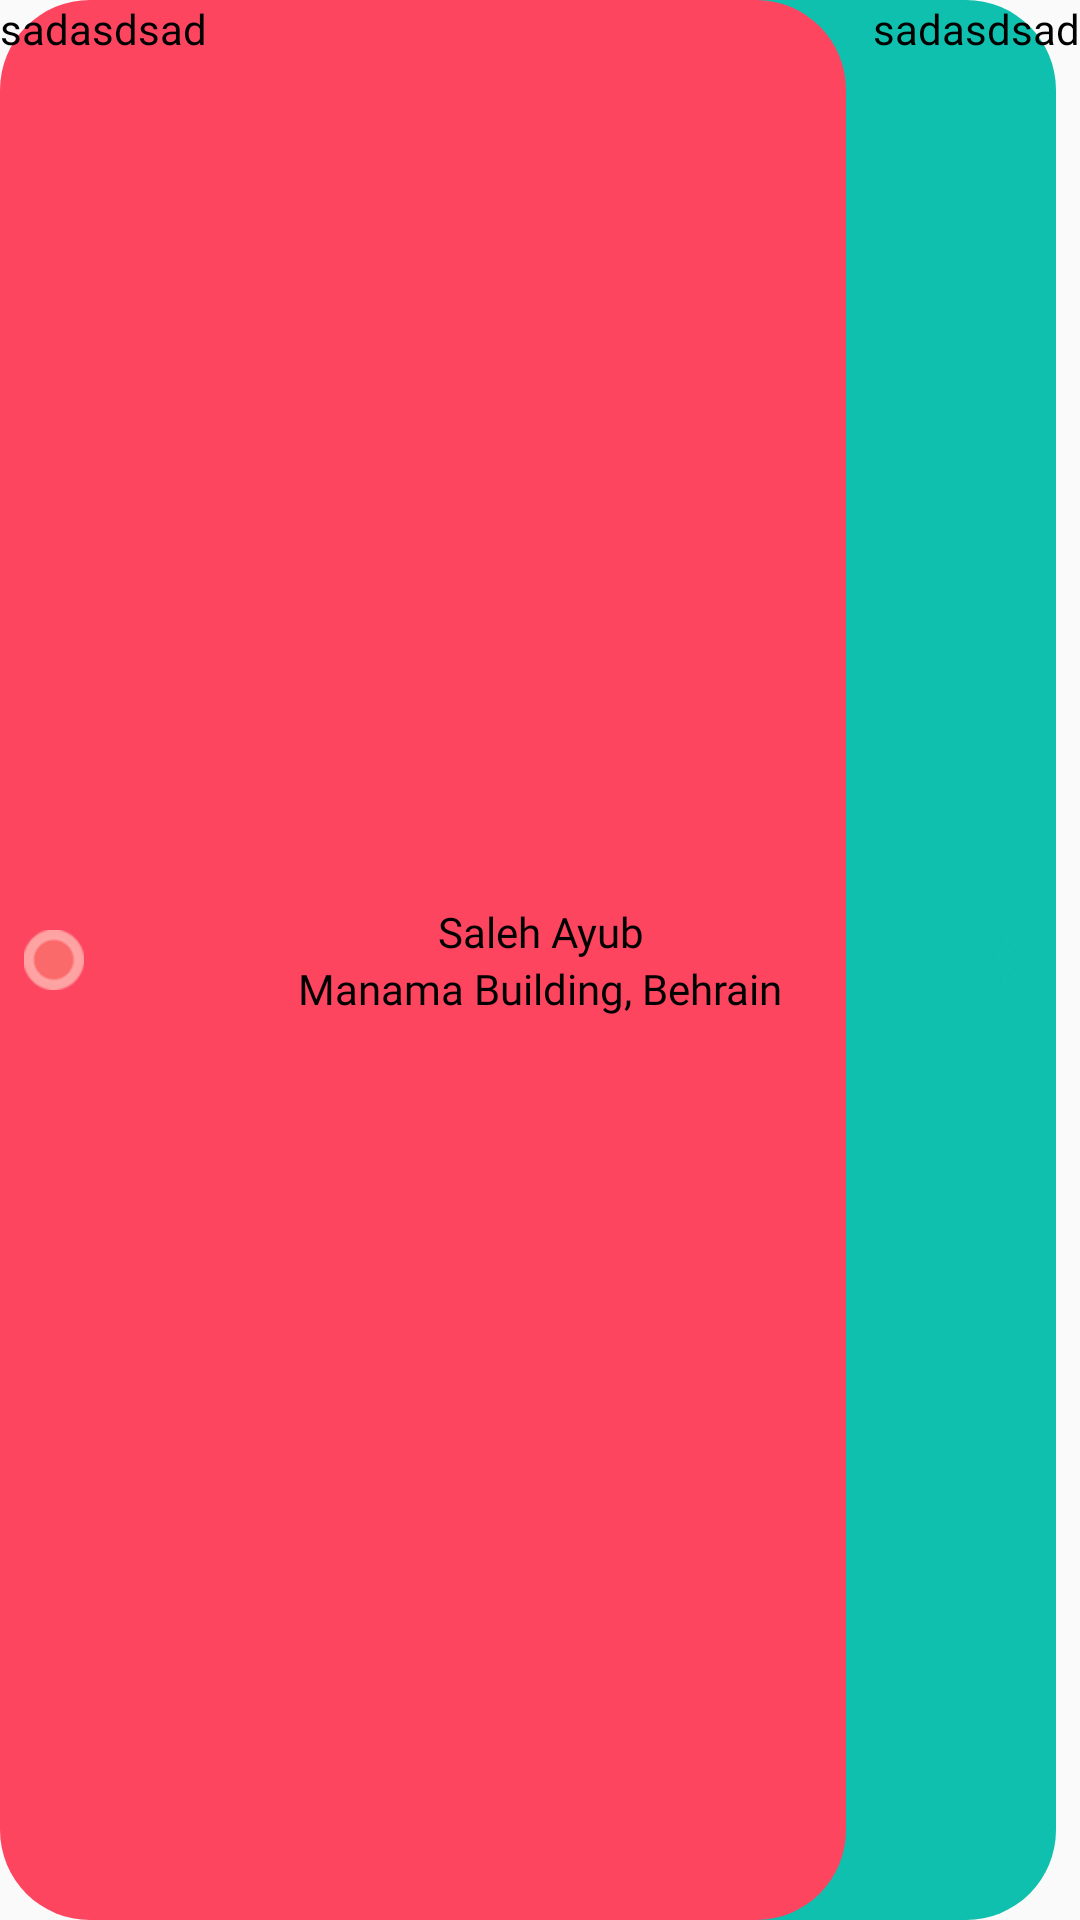

Android layout source for this screen:
<!-- AndroidManifest.xml: application theme AppTheme -->
<!-- res/layout/attendance_recycler_row.xml -->
<?xml version="1.0" encoding="utf-8"?>

<FrameLayout xmlns:android="http://schemas.android.com/apk/res/android"
    xmlns:app="http://schemas.android.com/apk/res-auto"
    xmlns:tools="http://schemas.android.com/tools"
    android:id="@+id/rootView"
    android:layout_width="match_parent"
    android:layout_height="@dimen/blue_button_height"
    android:layout_marginBottom="10dp"
    android:orientation="vertical">

    <androidx.constraintlayout.widget.ConstraintLayout
        android:layout_width="match_parent"
        android:layout_height="match_parent">

        <View
            android:layout_width="0dp"
            android:layout_height="0dp"
            android:background="@drawable/black_border_transparent_rectangle"
            app:layout_constraintBottom_toBottomOf="@+id/linearLayout"
            app:layout_constraintEnd_toEndOf="@+id/linearLayout"
            app:layout_constraintStart_toStartOf="@+id/linearLayout"
            app:layout_constraintTop_toTopOf="@+id/linearLayout" />

        <ImageView
            android:id="@+id/imageViewGreenSelected"
            android:layout_width="0dp"
            android:layout_height="0dp"
            android:layout_marginTop="0dp"
            android:layout_marginEnd="8dp"
            android:layout_marginBottom="0dp"
            android:background="@drawable/green_selected"
            android:visibility="visible"
            app:layout_constraintBottom_toBottomOf="parent"
            app:layout_constraintEnd_toEndOf="parent"
            app:layout_constraintStart_toStartOf="@+id/linearLayout"
            app:layout_constraintTop_toTopOf="parent">


        </ImageView>

        <ImageView
            android:id="@+id/imageViewRedSelected"
            android:layout_width="0dp"
            android:layout_height="0dp"
            android:background="@drawable/red_selected"
            android:visibility="visible"
            app:layout_constraintBottom_toBottomOf="parent"
            app:layout_constraintEnd_toEndOf="@+id/linearLayout"
            app:layout_constraintStart_toStartOf="parent"
            app:layout_constraintTop_toTopOf="parent">


        </ImageView>

        <View
            android:id="@+id/viewRed"
            android:layout_width="50dp"
            android:layout_height="1dp"
            android:layout_marginStart="0dp"
            android:background="@color/atttandace_red"

            app:layout_constraintBottom_toBottomOf="@+id/imageViewCross"
            app:layout_constraintStart_toEndOf="@+id/imageViewCross"
            app:layout_constraintTop_toTopOf="@+id/imageViewCross" />

        <View
            android:id="@+id/viewGreen"
            android:layout_width="50dp"
            android:layout_height="1dp"
            android:layout_marginEnd="0dp"
            android:background="@drawable/green_selected"
            app:layout_constraintBottom_toBottomOf="@+id/imageViewCheck"
            app:layout_constraintEnd_toStartOf="@+id/imageViewCheck"
            app:layout_constraintTop_toTopOf="@+id/imageViewCheck" />

        <ImageView
            android:id="@+id/imageViewCross"
            android:layout_width="20dp"
            android:layout_height="20dp"
            android:layout_marginStart="8dp"
            android:layout_marginTop="8dp"
            android:layout_marginBottom="8dp"
            android:background="@drawable/swipe_red_dot"

            android:padding="6dp"
            app:layout_constraintBottom_toBottomOf="parent"
            app:layout_constraintStart_toStartOf="parent"
            app:layout_constraintTop_toTopOf="parent" />

        <ImageView
            android:id="@+id/imageViewCheck"
            android:layout_width="20dp"
            android:layout_height="20dp"
            android:layout_marginTop="8dp"
            android:layout_marginEnd="8dp"

            android:layout_marginBottom="8dp"
            android:background="@drawable/swipe_green_dot"
            android:padding="6dp"
            app:layout_constraintBottom_toBottomOf="parent"
            app:layout_constraintEnd_toEndOf="parent"
            app:layout_constraintTop_toTopOf="parent" />


        <LinearLayout
            android:id="@+id/linearLayout"
            android:layout_width="0dp"
            android:layout_height="match_parent"
            android:gravity="center"
            android:orientation="vertical"
            android:paddingStart="15dp"
            android:paddingEnd="15dp"
            android:visibility="visible"
            app:layout_constraintBottom_toBottomOf="parent"
            app:layout_constraintEnd_toStartOf="@+id/viewGreen"
            app:layout_constraintStart_toEndOf="@+id/viewRed"
            app:layout_constraintTop_toTopOf="parent">

            <TextView
                android:id="@+id/textViewName"
                android:layout_width="match_parent"
                android:layout_height="wrap_content"
                android:fontFamily="@font/gotham_bold"
                android:lines="1"
                android:text="Saleh Ayub"
                android:textAlignment="center"
                android:textColor="#000"
                android:textSize="@dimen/_11ssp" />

            <TextView
                android:id="@+id/textViewLocation"
                android:layout_width="match_parent"
                android:layout_height="wrap_content"
                android:fontFamily="@font/gotham_light"
                android:lines="1"
                android:text="@string/manama_building_behrain"
                android:textAlignment="center"
                android:textColor="#000"
                android:textSize="@dimen/_10ssp" />


        </LinearLayout>

    </androidx.constraintlayout.widget.ConstraintLayout>


    <TextView
        android:id="@+id/textViewDistance"
        android:layout_width="wrap_content"
        android:layout_height="wrap_content"
        android:text="sadasdsad"
        android:textColor="#000" />

    <TextView
        android:id="@+id/textViewDuration"
        android:layout_width="wrap_content"
        android:layout_height="wrap_content"
        android:layout_gravity="end"
        android:text="sadasdsad"
        android:textColor="#000" />
</FrameLayout>
<!-- resources referenced by this layout -->
<resources>
  <color name="atttandace_red">#fd4560</color>
  <dimen name="blue_button_height">@dimen/_36sdp</dimen>
  <!-- drawable black_border_transparent_rectangle (drawable) -->
  <?xml version="1.0" encoding="utf-8"?>
  
  <shape xmlns:android="http://schemas.android.com/apk/res/android"
      android:shape="rectangle">
      <stroke
          android:width="0.5dp"
          android:color="#86000000" />
      <corners android:radius="30dp"/>
  
  </shape>
  <!-- drawable green_selected (drawable) -->
  <?xml version="1.0" encoding="utf-8"?>
  
  <shape xmlns:android="http://schemas.android.com/apk/res/android"
      android:shape="rectangle">
  
      <solid android:color="@color/attendance_green_selected" />
      <corners android:radius="30dp" />
  
  </shape>
  <!-- drawable red_selected (drawable) -->
  <?xml version="1.0" encoding="utf-8"?>
  
  <shape xmlns:android="http://schemas.android.com/apk/res/android"
      android:shape="rectangle">
  
      <solid android:color="@color/atttandace_red" />
      <corners android:radius="30dp" />
  
  </shape>
  <!-- drawable swipe_green_dot: png bitmap (drawable-hdpi, 1345 bytes) -->
  <!-- drawable swipe_red_dot: png bitmap (drawable-hdpi, 1381 bytes) -->
  <string name="manama_building_behrain">Manama Building, Behrain</string>
  <style name="AppTheme" parent="Theme.AppCompat.Light.NoActionBar">
          
          <item name="colorPrimary">@color/colorPrimary</item>
          <item name="colorPrimaryDark">@color/colorPrimaryDark</item>
          <item name="colorAccent">@color/colorAccent</item>
      </style>
  <color name="attendance_green_selected">#10c0ae</color>
  <color name="colorPrimary">#008577</color>
  <color name="colorPrimaryDark">#00574B</color>
  <color name="colorAccent">#D81B60</color>
</resources>
